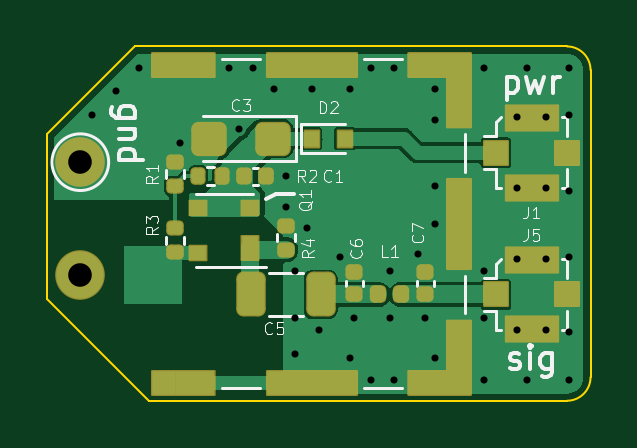
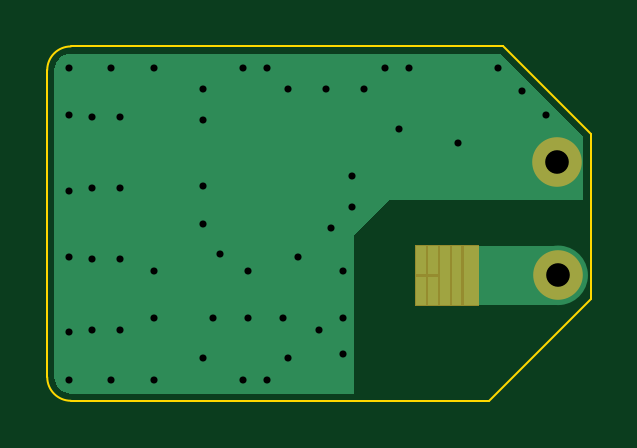
Circuit board: 11 layer files. Board 23.0 x 15.0 mm.
- bottom_copper: FETProbe_tiny-B_Cu.gbl (5143 bytes)
- bottom_mask: FETProbe_tiny-B_Mask.gbs (1324 bytes)
- paste: FETProbe_tiny-B_Paste.gbp (514 bytes)
- bottom_silk: FETProbe_tiny-B_Silkscreen.gbo (974 bytes)
- outline: FETProbe_tiny-Edge_Cuts.gm1 (1003 bytes)
- top_copper: FETProbe_tiny-F_Cu.gtl (28778 bytes)
- top_mask: FETProbe_tiny-F_Mask.gts (4369 bytes)
- paste: FETProbe_tiny-F_Paste.gtp (3486 bytes)
- top_silk: FETProbe_tiny-F_Silkscreen.gto (18387 bytes)
- drill: FETProbe_tiny-NPTH.drl (334 bytes)
- drill: FETProbe_tiny-PTH.drl (1189 bytes)

=== bottom_copper: FETProbe_tiny-B_Cu.gbl ===
%TF.GenerationSoftware,KiCad,Pcbnew,6.0.4-6f826c9f35~116~ubuntu18.04.1*%
%TF.CreationDate,2022-04-20T20:45:48+02:00*%
%TF.ProjectId,FETProbe_tiny,46455450-726f-4626-955f-74696e792e6b,rev?*%
%TF.SameCoordinates,Original*%
%TF.FileFunction,Copper,L2,Bot*%
%TF.FilePolarity,Positive*%
%FSLAX46Y46*%
G04 Gerber Fmt 4.6, Leading zero omitted, Abs format (unit mm)*
G04 Created by KiCad (PCBNEW 6.0.4-6f826c9f35~116~ubuntu18.04.1) date 2022-04-20 20:45:48*
%MOMM*%
%LPD*%
G01*
G04 APERTURE LIST*
%TA.AperFunction,EtchedComponent*%
%ADD10C,1.250000*%
%TD*%
%TA.AperFunction,ComponentPad*%
%ADD11C,2.000000*%
%TD*%
%TA.AperFunction,ViaPad*%
%ADD12C,0.600000*%
%TD*%
G04 APERTURE END LIST*
G36*
X108970000Y-102240000D02*
G01*
X109370000Y-102240000D01*
X109370000Y-103440000D01*
X108970000Y-103440000D01*
X108970000Y-102240000D01*
G37*
G36*
X107970000Y-100940000D02*
G01*
X108370000Y-100940000D01*
X108370000Y-103440000D01*
X107970000Y-103440000D01*
X107970000Y-100940000D01*
G37*
G36*
X108470000Y-100940000D02*
G01*
X108870000Y-100940000D01*
X108870000Y-102140000D01*
X108470000Y-102140000D01*
X108470000Y-100940000D01*
G37*
G36*
X108970000Y-100940000D02*
G01*
X109370000Y-100940000D01*
X109370000Y-102140000D01*
X108970000Y-102140000D01*
X108970000Y-100940000D01*
G37*
G36*
X107470000Y-100940000D02*
G01*
X107870000Y-100940000D01*
X107870000Y-103440000D01*
X107470000Y-103440000D01*
X107470000Y-100940000D01*
G37*
G36*
X108470000Y-102240000D02*
G01*
X108870000Y-102240000D01*
X108870000Y-103440000D01*
X108470000Y-103440000D01*
X108470000Y-102240000D01*
G37*
D10*
X103995000Y-102190000D02*
G75*
G03*
X103995000Y-102190000I-625000J0D01*
G01*
G36*
X107370000Y-103440000D02*
G01*
X103370000Y-103440000D01*
X103370000Y-100940000D01*
X107370000Y-100940000D01*
X107370000Y-103440000D01*
G37*
D11*
X103370000Y-102190000D03*
X103400000Y-97400000D03*
D12*
X124100000Y-104600000D03*
X124100000Y-98600000D03*
X118400000Y-95600000D03*
X104900000Y-94400000D03*
X113000000Y-100200000D03*
X116700000Y-93400000D03*
X123100000Y-98500000D03*
X105900000Y-93400000D03*
X115000000Y-104000000D03*
X116500000Y-102000000D03*
X123100000Y-104500000D03*
X111600000Y-94300000D03*
X114400000Y-101400000D03*
X114800000Y-105700000D03*
X116700000Y-106600000D03*
X115700000Y-93400000D03*
X109700000Y-93400000D03*
X118400000Y-98400000D03*
X118000000Y-104000000D03*
X121900000Y-101500000D03*
X110700000Y-93400000D03*
X120500000Y-93400000D03*
X121900000Y-98500000D03*
X121900000Y-95500000D03*
X107600000Y-96600000D03*
X123100000Y-95500000D03*
X112500000Y-104000000D03*
X117700000Y-101300000D03*
X124100000Y-95400000D03*
X120500000Y-106600000D03*
X103900000Y-95400000D03*
X122300000Y-93400000D03*
X124100000Y-106600000D03*
X123100000Y-101500000D03*
X115700000Y-106600000D03*
X114800000Y-94300000D03*
X112500000Y-105500000D03*
X120500000Y-102000000D03*
X116500000Y-104000000D03*
X118400000Y-94300000D03*
X112500000Y-102000000D03*
X113500000Y-104500000D03*
X113200000Y-94300000D03*
X121900000Y-104500000D03*
X112100000Y-99300000D03*
X118400000Y-105700000D03*
X124100000Y-101400000D03*
X112100000Y-98000000D03*
X110100000Y-96000000D03*
X118400000Y-100000000D03*
X120500000Y-104000000D03*
X122300000Y-106600000D03*
X124100000Y-93400000D03*
%TA.AperFunction,Conductor*%
G36*
X123980082Y-92801624D02*
G01*
X124000000Y-92805136D01*
X124006376Y-92804012D01*
X124006378Y-92804012D01*
X124006872Y-92803925D01*
X124026971Y-92803157D01*
X124129212Y-92813227D01*
X124143440Y-92816057D01*
X124260713Y-92851631D01*
X124274115Y-92857183D01*
X124382193Y-92914952D01*
X124394255Y-92923011D01*
X124488987Y-93000755D01*
X124499245Y-93011013D01*
X124576989Y-93105745D01*
X124585048Y-93117807D01*
X124642817Y-93225885D01*
X124648369Y-93239287D01*
X124683943Y-93356560D01*
X124686773Y-93370788D01*
X124696843Y-93473029D01*
X124696075Y-93493128D01*
X124695988Y-93493622D01*
X124694864Y-93500000D01*
X124695988Y-93506374D01*
X124698376Y-93519917D01*
X124699500Y-93532767D01*
X124699500Y-106467233D01*
X124698376Y-106480082D01*
X124694864Y-106500000D01*
X124695988Y-106506376D01*
X124695988Y-106506378D01*
X124696075Y-106506872D01*
X124696843Y-106526971D01*
X124686773Y-106629212D01*
X124683943Y-106643440D01*
X124648369Y-106760713D01*
X124642817Y-106774115D01*
X124585048Y-106882193D01*
X124576989Y-106894255D01*
X124499245Y-106988987D01*
X124488987Y-106999245D01*
X124394255Y-107076989D01*
X124382193Y-107085048D01*
X124274115Y-107142817D01*
X124260713Y-107148369D01*
X124143440Y-107183943D01*
X124129212Y-107186773D01*
X124026971Y-107196843D01*
X124006872Y-107196075D01*
X124006378Y-107195988D01*
X124006376Y-107195988D01*
X124000000Y-107194864D01*
X123988777Y-107196843D01*
X123980083Y-107198376D01*
X123967233Y-107199500D01*
X112074000Y-107199500D01*
X112026434Y-107182187D01*
X112001124Y-107138350D01*
X112000000Y-107125500D01*
X112000000Y-100500000D01*
X110500000Y-99000000D01*
X102374500Y-99000000D01*
X102326934Y-98982687D01*
X102301624Y-98938850D01*
X102300500Y-98926000D01*
X102300500Y-96355123D01*
X102317813Y-96307557D01*
X102322174Y-96302797D01*
X105802797Y-92822174D01*
X105848673Y-92800782D01*
X105855123Y-92800500D01*
X123967233Y-92800500D01*
X123980082Y-92801624D01*
G37*
%TD.AperFunction*%
M02*

=== bottom_mask: FETProbe_tiny-B_Mask.gbs ===
%TF.GenerationSoftware,KiCad,Pcbnew,6.0.4-6f826c9f35~116~ubuntu18.04.1*%
%TF.CreationDate,2022-04-20T20:45:48+02:00*%
%TF.ProjectId,FETProbe_tiny,46455450-726f-4626-955f-74696e792e6b,rev?*%
%TF.SameCoordinates,Original*%
%TF.FileFunction,Soldermask,Bot*%
%TF.FilePolarity,Negative*%
%FSLAX46Y46*%
G04 Gerber Fmt 4.6, Leading zero omitted, Abs format (unit mm)*
G04 Created by KiCad (PCBNEW 6.0.4-6f826c9f35~116~ubuntu18.04.1) date 2022-04-20 20:45:48*
%MOMM*%
%LPD*%
G01*
G04 APERTURE LIST*
%ADD10C,0.100000*%
%ADD11C,2.100000*%
G04 APERTURE END LIST*
D10*
X106770000Y-100940000D02*
X109370000Y-100940000D01*
X109370000Y-100940000D02*
X109370000Y-103440000D01*
X109370000Y-103440000D02*
X106770000Y-103440000D01*
X106770000Y-103440000D02*
X106770000Y-100940000D01*
G36*
X106770000Y-100940000D02*
G01*
X109370000Y-100940000D01*
X109370000Y-103440000D01*
X106770000Y-103440000D01*
X106770000Y-100940000D01*
G37*
X106770000Y-100940000D02*
X109370000Y-100940000D01*
X109370000Y-100940000D02*
X109370000Y-103440000D01*
X109370000Y-103440000D02*
X106770000Y-103440000D01*
X106770000Y-103440000D02*
X106770000Y-100940000D01*
G36*
X106770000Y-100940000D02*
G01*
X109370000Y-100940000D01*
X109370000Y-103440000D01*
X106770000Y-103440000D01*
X106770000Y-100940000D01*
G37*
D11*
X103370000Y-102190000D03*
X103400000Y-97400000D03*
M02*

=== paste: FETProbe_tiny-B_Paste.gbp ===
%TF.GenerationSoftware,KiCad,Pcbnew,6.0.4-6f826c9f35~116~ubuntu18.04.1*%
%TF.CreationDate,2022-04-20T20:45:48+02:00*%
%TF.ProjectId,FETProbe_tiny,46455450-726f-4626-955f-74696e792e6b,rev?*%
%TF.SameCoordinates,Original*%
%TF.FileFunction,Paste,Bot*%
%TF.FilePolarity,Positive*%
%FSLAX46Y46*%
G04 Gerber Fmt 4.6, Leading zero omitted, Abs format (unit mm)*
G04 Created by KiCad (PCBNEW 6.0.4-6f826c9f35~116~ubuntu18.04.1) date 2022-04-20 20:45:48*
%MOMM*%
%LPD*%
G01*
G04 APERTURE LIST*
G04 APERTURE END LIST*
M02*

=== bottom_silk: FETProbe_tiny-B_Silkscreen.gbo ===
%TF.GenerationSoftware,KiCad,Pcbnew,6.0.4-6f826c9f35~116~ubuntu18.04.1*%
%TF.CreationDate,2022-04-20T20:45:48+02:00*%
%TF.ProjectId,FETProbe_tiny,46455450-726f-4626-955f-74696e792e6b,rev?*%
%TF.SameCoordinates,Original*%
%TF.FileFunction,Legend,Bot*%
%TF.FilePolarity,Positive*%
%FSLAX46Y46*%
G04 Gerber Fmt 4.6, Leading zero omitted, Abs format (unit mm)*
G04 Created by KiCad (PCBNEW 6.0.4-6f826c9f35~116~ubuntu18.04.1) date 2022-04-20 20:45:48*
%MOMM*%
%LPD*%
G01*
G04 APERTURE LIST*
%ADD10C,0.100000*%
%ADD11C,2.100000*%
G04 APERTURE END LIST*
%LPC*%
D10*
X106770000Y-100940000D02*
X109370000Y-100940000D01*
X109370000Y-100940000D02*
X109370000Y-103440000D01*
X109370000Y-103440000D02*
X106770000Y-103440000D01*
X106770000Y-103440000D02*
X106770000Y-100940000D01*
G36*
X106770000Y-100940000D02*
G01*
X109370000Y-100940000D01*
X109370000Y-103440000D01*
X106770000Y-103440000D01*
X106770000Y-100940000D01*
G37*
D11*
X103370000Y-102190000D03*
X103400000Y-97400000D03*
M02*

=== outline: FETProbe_tiny-Edge_Cuts.gm1 ===
%TF.GenerationSoftware,KiCad,Pcbnew,6.0.4-6f826c9f35~116~ubuntu18.04.1*%
%TF.CreationDate,2022-04-20T20:45:48+02:00*%
%TF.ProjectId,FETProbe_tiny,46455450-726f-4626-955f-74696e792e6b,rev?*%
%TF.SameCoordinates,Original*%
%TF.FileFunction,Profile,NP*%
%FSLAX46Y46*%
G04 Gerber Fmt 4.6, Leading zero omitted, Abs format (unit mm)*
G04 Created by KiCad (PCBNEW 6.0.4-6f826c9f35~116~ubuntu18.04.1) date 2022-04-20 20:45:48*
%MOMM*%
%LPD*%
G01*
G04 APERTURE LIST*
%TA.AperFunction,Profile*%
%ADD10C,0.100000*%
%TD*%
G04 APERTURE END LIST*
D10*
X124000000Y-107500000D02*
G75*
G03*
X125000000Y-106500000I0J1000000D01*
G01*
X102000000Y-103200000D02*
X102000000Y-96200000D01*
X125000000Y-93500000D02*
G75*
G03*
X124000000Y-92500000I-1000000J0D01*
G01*
X125000000Y-93500000D02*
X125000000Y-106500000D01*
X102000000Y-96200000D02*
X105700000Y-92500000D01*
X106300000Y-107500000D02*
X124000000Y-107500000D01*
X102000000Y-103200000D02*
X106300000Y-107500000D01*
X105700000Y-92500000D02*
X124000000Y-92500000D01*
M02*

=== top_copper: FETProbe_tiny-F_Cu.gtl (28778 bytes, source omitted) ===
=== top_mask: FETProbe_tiny-F_Mask.gts (4369 bytes, source withheld) ===
=== paste: FETProbe_tiny-F_Paste.gtp (3486 bytes, source withheld) ===
=== top_silk: FETProbe_tiny-F_Silkscreen.gto (18387 bytes, source omitted) ===
=== drill: FETProbe_tiny-NPTH.drl ===
M48
; DRILL file {KiCad 6.0.4-6f826c9f35~116~ubuntu18.04.1} date Mi 20 Apr 2022 20:46:13 CEST
; FORMAT={-:-/ absolute / metric / decimal}
; #@! TF.CreationDate,2022-04-20T20:46:13+02:00
; #@! TF.GenerationSoftware,Kicad,Pcbnew,6.0.4-6f826c9f35~116~ubuntu18.04.1
; #@! TF.FileFunction,NonPlated,1,2,NPTH
FMAT,2
METRIC
%
G90
G05
T0
M30

=== drill: FETProbe_tiny-PTH.drl ===
M48
; DRILL file {KiCad 6.0.4-6f826c9f35~116~ubuntu18.04.1} date Mi 20 Apr 2022 20:46:13 CEST
; FORMAT={-:-/ absolute / metric / decimal}
; #@! TF.CreationDate,2022-04-20T20:46:13+02:00
; #@! TF.GenerationSoftware,Kicad,Pcbnew,6.0.4-6f826c9f35~116~ubuntu18.04.1
; #@! TF.FileFunction,Plated,1,2,PTH
FMAT,2
METRIC
; #@! TA.AperFunction,Plated,PTH,ViaDrill
T1C0.300
; #@! TA.AperFunction,Plated,PTH,ComponentDrill
T2C1.000
%
G90
G05
T1
X103.9Y-95.4
X104.9Y-94.4
X105.9Y-93.4
X107.6Y-96.6
X109.7Y-93.4
X110.1Y-96.0
X110.7Y-93.4
X111.6Y-94.3
X112.1Y-98.0
X112.1Y-99.3
X112.5Y-102.0
X112.5Y-104.0
X112.5Y-105.5
X113.0Y-100.2
X113.2Y-94.3
X113.5Y-104.5
X114.4Y-101.4
X114.8Y-94.3
X114.8Y-105.7
X115.0Y-104.0
X115.7Y-93.4
X115.7Y-106.6
X116.5Y-102.0
X116.5Y-104.0
X116.7Y-93.4
X116.7Y-106.6
X117.7Y-101.3
X118.0Y-104.0
X118.4Y-94.3
X118.4Y-95.6
X118.4Y-98.4
X118.4Y-100.0
X118.4Y-105.7
X120.5Y-93.4
X120.5Y-102.0
X120.5Y-104.0
X120.5Y-106.6
X121.9Y-95.5
X121.9Y-98.5
X121.9Y-101.5
X121.9Y-104.5
X122.3Y-93.4
X122.3Y-106.6
X123.1Y-95.5
X123.1Y-98.5
X123.1Y-101.5
X123.1Y-104.5
X124.1Y-93.4
X124.1Y-95.4
X124.1Y-98.6
X124.1Y-101.4
X124.1Y-104.6
X124.1Y-106.6
T2
X103.37Y-102.19
X103.4Y-97.4
T0
M30

